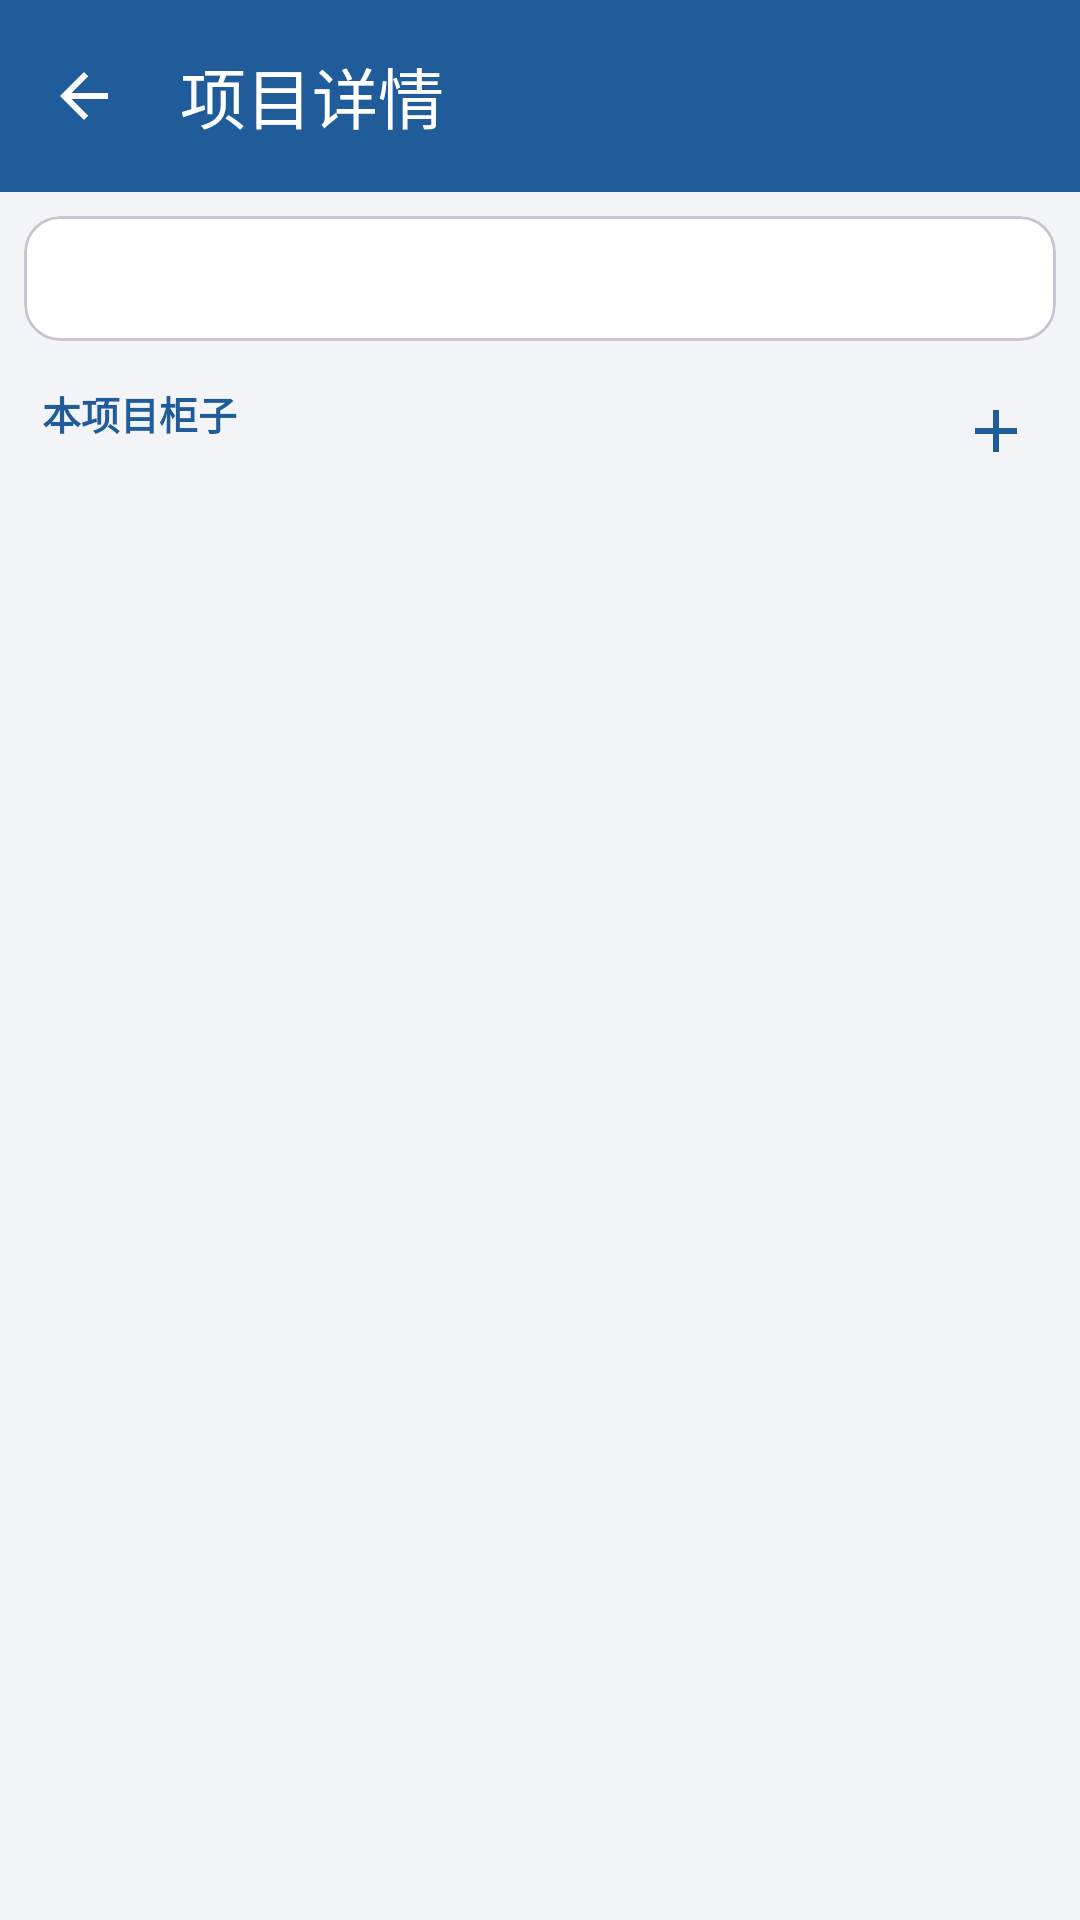

Write the Android layout XML for this screen, with the resource values it uses.
<!-- AndroidManifest.xml: application theme Theme.App -->
<!-- res/layout/activity_project_detail.xml -->
<?xml version="1.0" encoding="utf-8"?>
<LinearLayout xmlns:android="http://schemas.android.com/apk/res/android"
    xmlns:app="http://schemas.android.com/apk/res-auto"
    android:layout_width="match_parent"
    android:layout_height="match_parent"
    android:orientation="vertical">

    <com.google.android.material.appbar.AppBarLayout
        android:layout_width="match_parent"
        android:layout_height="wrap_content">

        <com.google.android.material.appbar.MaterialToolbar
            android:id="@+id/toolbar"
            android:layout_width="match_parent"
            android:layout_height="?attr/actionBarSize"
            android:background="@color/primary"
            app:navigationIcon="@drawable/ic_back"
            app:title="@string/title_project_detail"
            app:titleTextColor="@color/on_primary" />
    </com.google.android.material.appbar.AppBarLayout>

    <com.google.android.material.card.MaterialCardView
        android:layout_width="match_parent"
        android:layout_height="wrap_content"
        android:layout_marginStart="8dp"
        android:layout_marginTop="8dp"
        android:layout_marginEnd="8dp">

        <TextView
            android:id="@+id/tv_project_info"
            android:layout_width="match_parent"
            android:layout_height="wrap_content"
            android:lineSpacingExtra="3dp"
            android:padding="12dp"
            android:textColor="@color/text_secondary"
            android:textSize="13sp" />
    </com.google.android.material.card.MaterialCardView>

    <LinearLayout
        android:layout_width="match_parent"
        android:layout_height="0dp"
        android:layout_weight="1"
        android:orientation="vertical">

        <LinearLayout
            android:layout_width="match_parent"
            android:layout_height="wrap_content"
            android:gravity="center_vertical"
            android:orientation="horizontal"
            android:paddingStart="14dp"
            android:paddingTop="10dp"
            android:paddingEnd="8dp">

            <TextView
                style="@style/SectionLabel"
                android:layout_width="0dp"
                android:layout_marginTop="0dp"
                android:layout_weight="1"
                android:text="@string/section_instances" />

            <ImageButton
                android:id="@+id/btn_add_instance"
                android:layout_width="40dp"
                android:layout_height="40dp"
                android:background="?attr/selectableItemBackgroundBorderless"
                android:contentDescription="@string/add_instance"
                android:src="@drawable/ic_add"
                app:tint="@color/primary" />
        </LinearLayout>

        <FrameLayout
            android:layout_width="match_parent"
            android:layout_height="match_parent">

            <androidx.recyclerview.widget.RecyclerView
                android:id="@+id/rv_instances"
                android:layout_width="match_parent"
                android:layout_height="match_parent" />

            <TextView
                android:id="@+id/tv_empty_instances"
                android:layout_width="wrap_content"
                android:layout_height="wrap_content"
                android:layout_gravity="center"
                android:gravity="center"
                android:text="@string/empty_instances"
                android:textColor="@color/text_secondary"
                android:visibility="gone" />
        </FrameLayout>
    </LinearLayout>
</LinearLayout>
<!-- resources referenced by this layout -->
<resources>
  <color name="on_primary">#FFFFFF</color>
  <color name="primary">#1F5C99</color>
  <color name="text_secondary">#5A6570</color>
  <!-- drawable ic_add (drawable) -->
  <?xml version="1.0" encoding="utf-8"?>
  <vector xmlns:android="http://schemas.android.com/apk/res/android"
      android:width="24dp" android:height="24dp"
      android:viewportWidth="24" android:viewportHeight="24"
      android:tint="@color/on_primary">
      <path android:fillColor="@android:color/white"
          android:pathData="M19,13h-6v6h-2v-6L5,13v-2h6L11,5h2v6h6z" />
  </vector>
  <!-- drawable ic_back (drawable) -->
  <?xml version="1.0" encoding="utf-8"?>
  <vector xmlns:android="http://schemas.android.com/apk/res/android"
      android:width="24dp" android:height="24dp"
      android:viewportWidth="24" android:viewportHeight="24"
      android:tint="@color/on_primary">
      <path android:fillColor="@android:color/white"
          android:pathData="M20,11H7.83l5.59,-5.59L12,4l-8,8 8,8 1.41,-1.41L7.83,13H20v-2z" />
  </vector>
  <string name="add_instance">添加柜子</string>
  <string name="empty_instances">该项目还没有柜子\n点击右上角 ＋ 添加</string>
  <string name="section_instances">本项目柜子</string>
  <string name="title_project_detail">项目详情</string>
  <style name="SectionLabel">
          <item name="android:layout_width">match_parent</item>
          <item name="android:layout_height">wrap_content</item>
          <item name="android:textColor">?attr/colorPrimary</item>
          <item name="android:textSize">13sp</item>
          <item name="android:textStyle">bold</item>
          <item name="android:layout_marginTop">14dp</item>
          <item name="android:layout_marginBottom">6dp</item>
      </style>
  <style name="Theme.App" parent="Theme.Material3.Light.NoActionBar">
          <item name="colorPrimary">@color/primary</item>
          <item name="colorOnPrimary">@color/on_primary</item>
          <item name="colorPrimaryContainer">@color/primary_container</item>
          <item name="colorOnPrimaryContainer">@color/on_primary_container</item>
          <item name="colorSecondary">@color/secondary</item>
          <item name="android:colorBackground">@color/bg</item>
          <item name="colorSurface">@color/surface</item>
          <item name="colorOnSurface">@color/on_surface</item>
          <item name="colorError">@color/danger</item>
          <item name="android:statusBarColor">@color/primary_dark</item>
          <item name="android:textColorSecondary">@color/text_secondary</item>
          <item name="android:divider">@color/divider</item>
      </style>
  <color name="primary_container">#D9E6F5</color>
  <color name="on_primary_container">#0B3055</color>
  <color name="secondary">#45607F</color>
  <color name="bg">#F2F4F7</color>
  <color name="surface">#FFFFFF</color>
  <color name="on_surface">#1B1F24</color>
  <color name="danger">#B3261E</color>
  <color name="primary_dark">#17456F</color>
  <color name="divider">#E1E5EA</color>
</resources>
